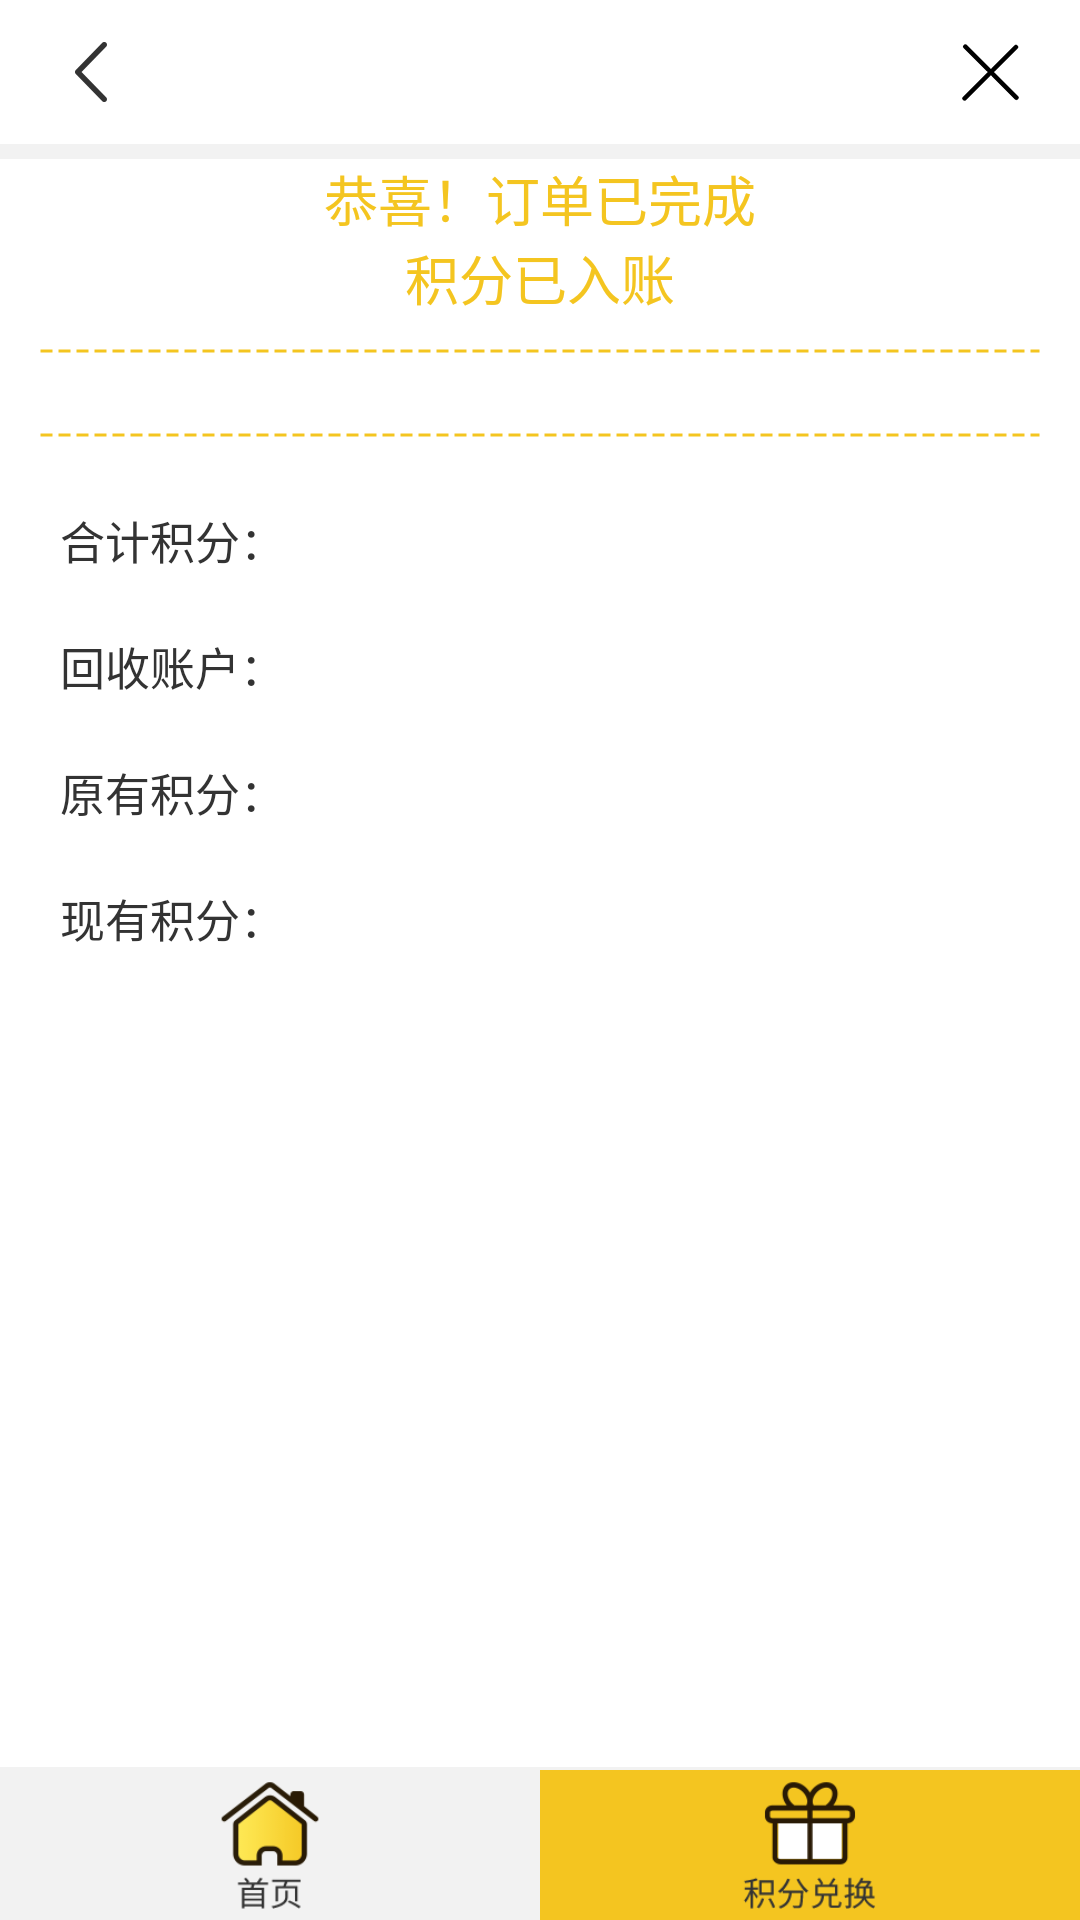

The Android layout XML behind this screen, and the referenced resources:
<!-- AndroidManifest.xml: application theme AppThemeNoTitle -->
<!-- res/layout/activity_finish_order.xml -->
<RelativeLayout xmlns:android="http://schemas.android.com/apk/res/android"
    android:layout_width="match_parent"
    android:layout_height="match_parent"
    android:gravity="center_horizontal" >

    <include
        android:id="@+id/finish_actionbar"
        layout="@layout/actionbar_layout" />

    <View
        android:id="@+id/finish_divider"
        android:layout_width="match_parent"
        android:layout_height="5dp"
        android:layout_below="@id/finish_actionbar"
        android:background="@color/backgroud" />

    <TextView
        android:id="@+id/finish_title"
        android:layout_width="match_parent"
        android:layout_height="@dimen/menu_top_margin"
        android:layout_below="@id/finish_divider"
        android:background="@color/white"
        android:gravity="center"
        android:text="@string/ensure_ok_order"
        android:textColor="@color/yellow_default"
        android:textSize="@dimen/actionbar_text_size" />

    <LinearLayout
        android:id="@+id/finish_bottom"
        android:layout_width="match_parent"
        android:layout_height="wrap_content"
        android:layout_alignParentBottom="true"
        android:background="@color/backgroud"
        android:orientation="horizontal"
        android:paddingTop="1dp"
        android:weightSum="2" >

        <ImageView
            android:id="@+id/finish_home"
            android:layout_width="0dp"
            android:layout_height="@dimen/menu_button_height"
            android:layout_weight="1"
            android:background="@drawable/button_default_selector"
            android:contentDescription="@string/ensure_ok_back"
            android:src="@drawable/home_icon" />

        <ImageView
            android:id="@+id/finish_credit"
            android:layout_width="0dp"
            android:layout_height="@dimen/menu_button_height"
            android:layout_weight="1"
            android:background="@drawable/button_selector"
            android:contentDescription="@string/new_order"
            android:src="@drawable/jifen_icon" />
    </LinearLayout>

    <LinearLayout
        android:layout_width="match_parent"
        android:layout_height="wrap_content"
        android:layout_above="@id/finish_bottom"
        android:layout_below="@id/finish_title"
        android:background="@color/white"
        android:orientation="vertical" >

        <View
            android:layout_width="match_parent"
            android:layout_height="2dp"
            android:layout_gravity="center"
            android:layout_marginBottom="@dimen/list_margin"
            android:layout_marginEnd="@dimen/list_margin"
            android:layout_marginStart="@dimen/list_margin"
            android:layout_marginTop="@dimen/list_margin"
            android:background="@drawable/dotted_line"
            android:layerType="software" />

        <ListView
            android:id="@+id/finish_list"
            android:layout_width="match_parent"
            android:layout_height="wrap_content"
            android:layout_gravity="center"
            android:divider="@null"
            android:listSelector="@drawable/listview_selector"
            android:scrollbars="none" />

        <View
            android:layout_width="match_parent"
            android:layout_height="2dp"
            android:layout_gravity="center"
            android:layout_marginBottom="@dimen/list_margin"
            android:layout_marginEnd="@dimen/list_margin"
            android:layout_marginStart="@dimen/list_margin"
            android:layout_marginTop="@dimen/list_margin"
            android:background="@drawable/dotted_line"
            android:layerType="software" />

        <LinearLayout
            android:layout_width="match_parent"
            android:layout_height="@dimen/pre_order_title_height"
            android:layout_marginEnd="@dimen/list_margin"
            android:layout_marginStart="@dimen/list_margin"
            android:orientation="horizontal" >

            <TextView
                android:layout_width="wrap_content"
                android:layout_height="match_parent"
                android:gravity="center_vertical"
                android:paddingStart="@dimen/list_text_padding"
                android:text="@string/ensure_total_credit"
                android:textColor="@color/login_title"
                android:textSize="@dimen/login_input_hint" />

            <TextView
                android:id="@+id/finish_sum"
                android:layout_width="match_parent"
                android:layout_height="match_parent"
                android:gravity="center_vertical|end"
                android:paddingEnd="@dimen/list_text_margin"
                android:textColor="@color/black"
                android:textSize="@dimen/actionbar_text_size"
                android:textStyle="bold" />
        </LinearLayout>

        <LinearLayout
            android:layout_width="match_parent"
            android:layout_height="@dimen/pre_order_title_height"
            android:layout_marginEnd="@dimen/list_margin"
            android:layout_marginStart="@dimen/list_margin"
            android:orientation="horizontal" >

            <TextView
                android:layout_width="wrap_content"
                android:layout_height="match_parent"
                android:gravity="center_vertical"
                android:paddingStart="@dimen/list_text_padding"
                android:text="@string/recyle_account"
                android:textColor="@color/login_title"
                android:textSize="@dimen/login_input_hint" />

            <TextView
                android:id="@+id/finish_account"
                android:layout_width="match_parent"
                android:layout_height="match_parent"
                android:gravity="center_vertical|end"
                android:paddingEnd="@dimen/list_text_margin"
                android:textColor="@color/login_title"
                android:textSize="@dimen/login_input_hint" />
        </LinearLayout>

        <LinearLayout
            android:layout_width="match_parent"
            android:layout_height="@dimen/pre_order_title_height"
            android:layout_marginEnd="@dimen/list_margin"
            android:layout_marginStart="@dimen/list_margin"
            android:orientation="horizontal" >

            <TextView
                android:layout_width="wrap_content"
                android:layout_height="match_parent"
                android:gravity="center_vertical"
                android:paddingStart="@dimen/list_text_padding"
                android:text="@string/finishe_credit_before"
                android:textColor="@color/login_title"
                android:textSize="@dimen/login_input_hint" />

            <TextView
                android:id="@+id/finish_before"
                android:layout_width="match_parent"
                android:layout_height="match_parent"
                android:gravity="center_vertical|end"
                android:paddingEnd="@dimen/list_text_margin"
                android:textColor="@color/black"
                android:textSize="@dimen/actionbar_text_size"
                android:textStyle="bold" />
        </LinearLayout>

        <LinearLayout
            android:layout_width="match_parent"
            android:layout_height="@dimen/pre_order_title_height"
            android:layout_marginEnd="@dimen/list_margin"
            android:layout_marginStart="@dimen/list_margin"
            android:orientation="horizontal" >

            <TextView
                android:layout_width="wrap_content"
                android:layout_height="match_parent"
                android:gravity="center_vertical"
                android:paddingStart="@dimen/list_text_padding"
                android:text="@string/finishe_credit_end"
                android:textColor="@color/login_title"
                android:textSize="@dimen/login_input_hint" />

            <TextView
                android:id="@+id/finish_end"
                android:layout_width="match_parent"
                android:layout_height="match_parent"
                android:gravity="center_vertical|end"
                android:paddingEnd="@dimen/list_text_margin"
                android:textColor="@color/black"
                android:textSize="@dimen/actionbar_text_size"
                android:textStyle="bold" />
        </LinearLayout>
    </LinearLayout>

</RelativeLayout>
<!-- res/layout/actionbar_layout.xml (included above) -->
<RelativeLayout xmlns:android="http://schemas.android.com/apk/res/android"
    android:layout_width="match_parent"
    android:layout_height="@dimen/actionbar_height"
    android:background="@color/white" >

    <TextView
        android:id="@+id/actionbar_left"
        android:layout_width="wrap_content"
        android:layout_height="match_parent"
        android:layout_alignParentLeft="true"
        android:gravity="center_vertical"
        android:layout_marginLeft="@dimen/actionbar_margin"
        android:textColor="@color/login_title"
        android:textSize="@dimen/login_input_hint"
        android:visibility="gone" />

    <ImageView
        android:id="@+id/actionbar_back"
        android:layout_width="wrap_content"
        android:layout_height="match_parent"
        android:layout_alignParentLeft="true"
        android:layout_centerInParent="true"
        android:layout_marginLeft="@dimen/actionbar_margin"
        android:contentDescription="@string/last"
        android:src="@drawable/back" />

    <TextView
        android:id="@+id/actionbar_title"
        android:layout_width="wrap_content"
        android:layout_height="wrap_content"
        android:textColor="@color/login_title"
        android:layout_centerHorizontal="true"
        android:layout_centerInParent="true"
        android:textSize="@dimen/actionbar_text_size"
        android:typeface="sans" />

    <ImageView
        android:id="@+id/actionbar_close"
        android:layout_width="wrap_content"
        android:layout_height="match_parent"
        android:layout_alignParentRight="true"
        android:layout_centerInParent="true"
        android:layout_marginRight="@dimen/actionbar_margin"
        android:contentDescription="@string/next"
        android:src="@drawable/close" />

</RelativeLayout>
<!-- resources referenced by this layout -->
<resources>
  <color name="backgroud">#f2f2f2</color>
  <color name="black">@android:color/black</color>
  <color name="login_title">#333333</color>
  <color name="white">@android:color/white</color>
  <color name="yellow_default">#f4c520</color>
  <dimen name="actionbar_height">48dp</dimen>
  <dimen name="actionbar_margin">15dp</dimen>
  <dimen name="actionbar_text_size">18sp</dimen>
  <dimen name="list_margin">13dp</dimen>
  <dimen name="list_text_margin">15dp</dimen>
  <dimen name="list_text_padding">7dp</dimen>
  <dimen name="login_input_hint">15sp</dimen>
  <dimen name="menu_button_height">50dp</dimen>
  <dimen name="menu_top_margin">50dp</dimen>
  <dimen name="pre_order_title_height">42dp</dimen>
  <!-- drawable back: png bitmap (drawable-hdpi, 1379 bytes) -->
  <!-- drawable button_selector (drawable) -->
  <?xml version="1.0" encoding="utf-8"?>
  
  <selector xmlns:android="http://schemas.android.com/apk/res/android">
  
      <item android:state_enabled="true" android:state_pressed="false">
          <shape android:shape="rectangle">
              <solid android:color="@color/login_button_enable"/>
          </shape>
      </item>
      <item android:state_enabled="true" android:state_pressed="true">
          <shape android:shape="rectangle">
              <solid android:color="@color/login_button_click"/>
          </shape>
      </item>
      <item android:state_enabled="false" >
          <shape android:shape="rectangle">
              <solid android:color="@color/login_button_disable"/>
          </shape>
      </item>
  </selector>
  <!-- drawable close: png bitmap (drawable-hdpi, 1268 bytes) -->
  <!-- drawable dotted_line (drawable) -->
  <?xml version="1.0" encoding="utf-8"?>
  
  <shape xmlns:android="http://schemas.android.com/apk/res/android"
      android:shape="line" >
  
      <stroke
          android:dashGap="2dp"
          android:dashWidth="4dp"
          android:width="1dp"
          android:color="@color/yellow_default" />
      <size android:height="1dp"/>
  </shape>
  <!-- drawable home_icon: png bitmap (drawable-hdpi, 2652 bytes) -->
  <!-- drawable jifen_icon: png bitmap (drawable-hdpi, 2315 bytes) -->
  <string name="ensure_ok_back">"返回首页"</string>
  <string name="ensure_ok_order">"恭喜！订单已完成\n积分已入账"</string>
  <string name="ensure_total_credit">"合计积分："</string>
  <string name="finishe_credit_before">"原有积分："</string>
  <string name="finishe_credit_end">"现有积分："</string>
  <string name="last">"上一步"</string>
  <string name="new_order">"新建订单"</string>
  <string name="next">"下一步"</string>
  <string name="recyle_account">"回收账户："</string>
  <style name="AppThemeNoTitle" parent="@style/WindowAnimTheme">
          <item name="android:windowNoTitle">true</item>
      </style>
  <color name="login_button_enable">#f4c520</color>
  <color name="login_button_click">#f9e28f</color>
  <color name="login_button_disable">#dddddd</color>
  <style name="WindowAnimTheme" parent="@android:style/Theme.NoTitleBar">
          <item name="android:activityOpenEnterAnimation">@anim/anim_enter</item>
          <item name="android:activityOpenExitAnimation">@anim/anim_exit</item>
          <item name="android:activityCloseEnterAnimation">@anim/anim_enter</item>
          <item name="android:activityCloseExitAnimation">@anim/anim_exit</item>
      </style>
</resources>
